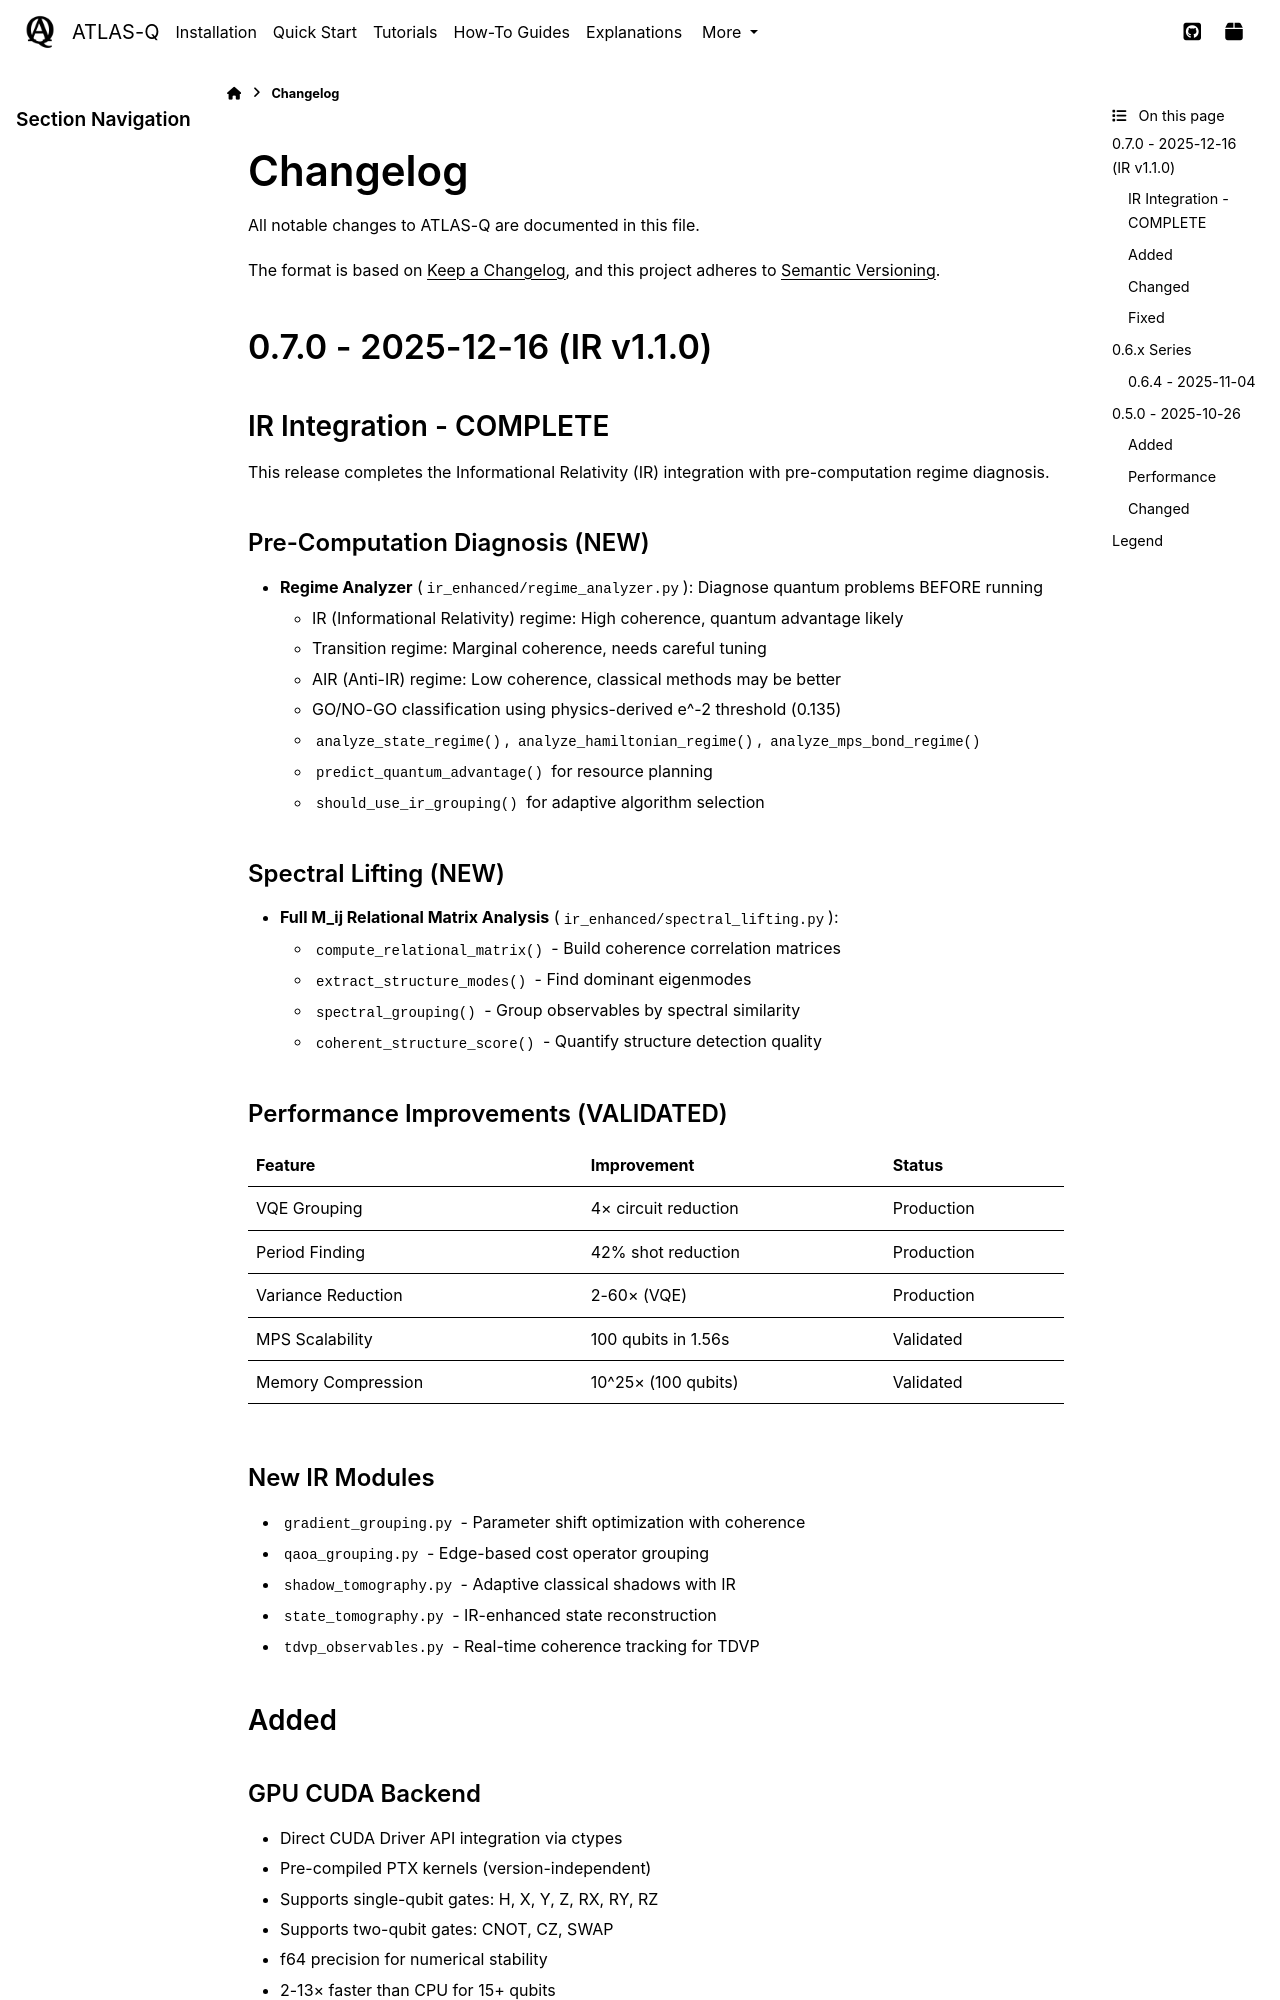

repository: followthesapper/ATLAS-Q · page: changelog.html · generator: sphinx

Changelog
=========

All notable changes to ATLAS-Q are documented in this file.

The format is based on `Keep a Changelog <https://keepachangelog.com/en/1.0.0/>`_, and this project adheres to `Semantic Versioning <https://semver.org/spec/v2.0.0.html>`_.

Unreleased
----------

Added
^^^^^

UCCSD Ansatz for Molecular VQE
"""""""""""""""""""""""""""""""

- **UCCSD (Unitary Coupled-Cluster Singles and Doubles)** (``ansatz_uccsd.py``): Chemistry-aware variational ansatz

  - OpenFermion integration for fermionic operator generation
  - MPS-compatible implementation (no exponential memory)
  - Pauli string decomposition with ``apply_pauli_exp_to_mps()``
  - Hartree-Fock reference state initialization
  - Compatible with VQE for ground state chemistry calculations

Quantum Chemistry & Optimization Hamiltonians
""""""""""""""""""""""""""""""""""""""""""""""

- **Molecular Hamiltonian Builder** (``mpo_ops.py``): PySCF integration for quantum chemistry

  - ``molecular_hamiltonian_from_specs()`` - Build electronic structure Hamiltonians
  - Support for H2, LiH, H2O, and custom geometry strings
  - Jordan-Wigner fermion-to-qubit transformation
  - Compatible with VQE for ground state energy calculations
  - 4/4 tests passing in ``test_molecular_hamiltonians.py``

- **MaxCut Hamiltonian Builder** (``mpo_ops.py``): QAOA graph optimization

  - ``maxcut_hamiltonian()`` - Build MaxCut problem Hamiltonians
  - Weighted and unweighted graph support
  - Automatic edge normalization for undirected graphs
  - Compatible with QAOA for combinatorial optimization
  - 4/4 tests passing in ``test_maxcut.py``
